Run: headless pygame with SDL's dummy video driver; simulated clock (each Clock.tick advances the game by its frame time, no real sleeping); random seed 0; keys injected as events and as key.get_pressed() state; mouse plan: one left click at the window centre at the start of phase 2, then a move to the lower-right quarter at the start of phase 3.
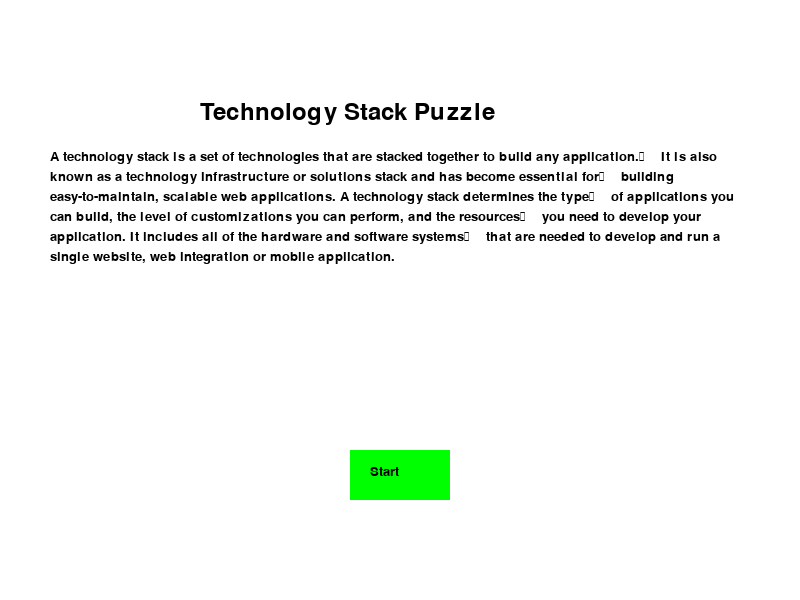
Frame 1 of 4 · flips 1–60 · no input
Frame 2 of 4 · flips 61–180 · clicked the window centre · tapped SPACE, RETURN · held RIGHT (→), D · screen unchanged from frame 1, image omitted
Frame 3 of 4 · flips 181–300 · moved the mouse to the lower-right quarter · held DOWN (↓), S · screen unchanged from frame 2, image omitted
Frame 4 of 4 · flips 301–420 · held LEFT (←), A, UP (↑), W · screen unchanged from frame 3, image omitted

The pygame program that drew these frames:

# -*- coding: utf-8 -*-
"""
Created on Fri Aug 25 09:45:48 2023

@author: paulf
"""

# -*- coding: utf-8 -*-
"""
Created on Fri Aug 25 00:38:16 2023

@author: paulf
"""

import pygame
import random
import textwrap
import time

# New function to handle the start screen
def start_screen():
    intro_text = """A technology stack is a set of technologies that are stacked together to build any application.
    It is also known as a technology infrastructure or solutions stack and has become essential for
    building easy-to-maintain, scalable web applications. A technology stack determines the type
    of applications you can build, the level of customizations you can perform, and the resources
    you need to develop your application. It includes all of the hardware and software systems
    that are needed to develop and run a single website, web integration or mobile application."""
    
    max_width = 700  # Maximum width allowed for the text on the start screen
    words = intro_text.split(' ')
    lines = []
    line = ""
    for word in words:
        test_line = line + word + " "
        test_surface = font.render(test_line, True, BLACK)
        if test_surface.get_width() < max_width:
            line += word + " "
        else:
            lines.append(line)
            line = word + " "
    lines.append(line)  # Add the last line

    button_rect = pygame.Rect(350, 450, 100, 50)  # Position and size of the start button
    button_color = GREEN  # Green color for the button

    running = True
    while running:
        screen.fill(WHITE)  # White background

        # Render the title
        title_font = pygame.font.SysFont('Arial', 36)
        title_surface = title_font.render("Technology Stack Puzzle", True, BLACK)
        screen.blit(title_surface, (200, 100))


        # Render the introductory text line by line
        for i, line_text in enumerate(lines):
            intro_surface = font.render(line_text, True, BLACK)
            screen.blit(intro_surface, (50, 150 + 20 * i))  # Render each line 20 pixels apart

        # Draw the start button
        pygame.draw.rect(screen, button_color, button_rect)
        start_text = font.render("Start", True, BLACK)
        screen.blit(start_text, (370, 465))

        # Event handling
        for event in pygame.event.get():
            if event.type == pygame.QUIT:
                running = False
                return False  # Exit the entire game
            elif event.type == pygame.MOUSEBUTTONDOWN:
                if button_rect.collidepoint(event.pos):  # Click on the start button
                    return True  # Exit start screen to proceed to the main game

        pygame.display.flip()

# Initialize Pygame
pygame.init()

# Define colors
WHITE = (255, 255, 255)
RED = (255, 0, 0)
GREEN = (0, 255, 0)
BLUE = (0, 0, 255)
BLACK = (0, 0, 0)

# Create a window
screen = pygame.display.set_mode((800, 600))
pygame.display.set_caption('Technology Stack Puzzle')

# Define fonts
font = pygame.font.SysFont('Arial', 20)
large_bold_font = pygame.font.SysFont('Arial', 30, bold=True) # Large bold font for objective

# Technology stacks
stacks = ["TensorFlow", "Rasa", "Scikit-Learn", "NLTK", "OpenCV"]

# Objectives and corresponding technology stacks
objectives_and_stacks = [
    ("Build a facial recognition system", "TensorFlow"),
    ("Create a chatbot using natural language processing", "Rasa"),
    ("Develop a recommendation engine for e-commerce", "Scikit-Learn"),
    ("Perform sentiment analysis on social media data", "NLTK"),
    ("Implement real-time object detection", "OpenCV")
]

# Explanations for the correct technology stacks
explanations = {
    "TensorFlow": "TensorFlow is suitable for building facial recognition systems due to its powerful deep learning capabilities.",
    "Rasa": "Rasa is designed for creating conversational AI, making it ideal for natural language processing and chatbot development.",
    "Scikit-Learn": "Scikit-Learn provides simple tools for data mining and data analysis, suitable for recommendation engines.",
    "NLTK": "The Natural Language Toolkit (NLTK) is perfect for sentiment analysis as it provides tools for handling human language data.",
    "OpenCV": "OpenCV is used for real-time object detection due to its comprehensive computer vision libraries and real-time capabilities."
}

# Shuffle the objectives
random.shuffle(objectives_and_stacks)

# Current objective, correct stack, and colors for the shapes
current_index = 0
colors = [BLUE] * 5
explanation_text = ""
next_question = False

# Call the start screen function before entering the main game loop
if not start_screen():
    pygame.quit()
    exit()

# Game loop
start_time = time.time()
running = True
while running:
    # Get the current objective and correct stack
    current_objective, correct_stack = objectives_and_stacks[current_index]

    # Handle events
    for event in pygame.event.get():
        if event.type == pygame.QUIT:
            running = False
        elif event.type == pygame.MOUSEBUTTONDOWN and not next_question:
            x, y = pygame.mouse.get_pos()
            for i, stack in enumerate(stacks):
                if 10 + 150 * i < x < 10 + 150 * i + 140 and 250 < y < 350:
                    if stack == correct_stack:
                        colors[i] = GREEN
                        explanation_text = explanations[correct_stack]
                        next_question = True
                        question_start_time = time.time() # Record the time when the correct answer is found
                    else:
                        colors[i] = RED

    # Clear the screen
    screen.fill(WHITE)

    # Draw the timer
    elapsed_time = int(time.time() - start_time)
    timer_text = font.render(f"Time: {elapsed_time} seconds", True, BLACK)
    screen.blit(timer_text, (650, 10))

    # Draw the objective
    objective_text = large_bold_font.render("Objective: " + current_objective, True, BLACK)
    screen.blit(objective_text, (10, 50)) # Position adjusted to avoid overlap

    # Draw the technology stack header
    header_text = font.render("Choose the Appropriate Technology Stack:", True, BLACK)
    screen.blit(header_text, (10, 150))

    # Draw the technology stack shapes
    for i, stack in enumerate(stacks):
        pygame.draw.rect(screen, colors[i], (10 + 150 * i, 250, 140, 100))
        stack_text = font.render(stack, True, WHITE)
        text_width, _ = font.size(stack) # Get the width of the text
        screen.blit(stack_text, (10 + 150 * i + (140 - text_width) // 2, 275)) # Center the text

    # Draw the explanation with line wrapping
    wrapped_explanation = textwrap.wrap(explanation_text, 60) # Wrap the explanation text into a list of lines
    for i, line in enumerate(wrapped_explanation):
        explanation_surface = font.render(line, True, BLACK)
        screen.blit(explanation_surface, (10, 450 + 20 * i)) # Position adjusted to fit within the screen


    # Update the display
    pygame.display.flip()

    # Handle the delay and transition to the next question
    if next_question and time.time() - question_start_time > 5:
        current_index += 1
        if current_index < len(objectives_and_stacks):
            colors = [BLUE] * 5
            explanation_text = ""
            next_question = False
        else:
            running = False

# Quit Pygame
pygame.quit()
